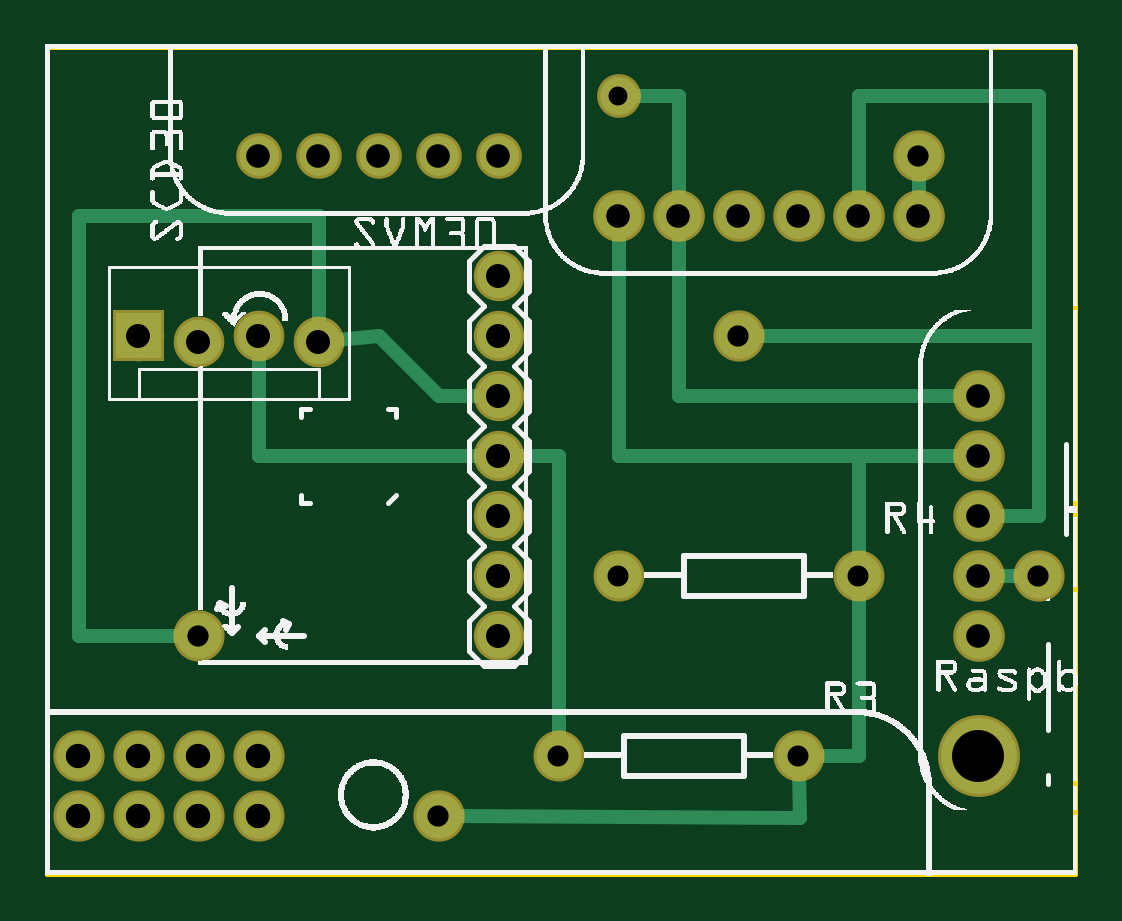
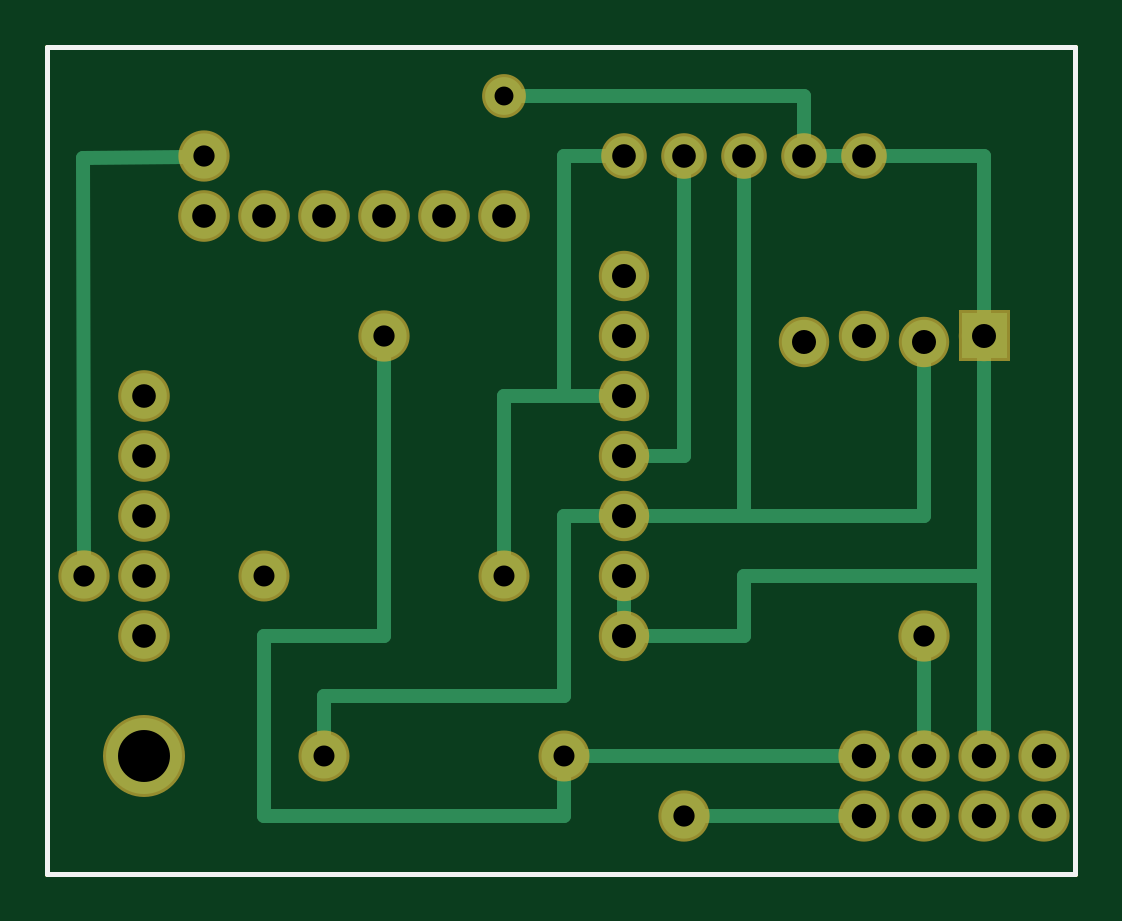
Circuit board: 8 layer files. Board 43.5 x 35.0 mm.
- outline: BEVO_IAQ_contour.gm1 (370 bytes)
- bottom_copper: BEVO_IAQ_copperBottom.gbl (5375 bytes)
- top_copper: BEVO_IAQ_copperTop.gtl (5225 bytes)
- drill: BEVO_IAQ_drill.txt (912 bytes)
- bottom_mask: BEVO_IAQ_maskBottom.gbs (4109 bytes)
- top_mask: BEVO_IAQ_maskTop.gts (4161 bytes)
- bottom_silk: BEVO_IAQ_silkBottom.gbo (360 bytes)
- top_silk: BEVO_IAQ_silkTop.gto (216181 bytes)

=== outline: BEVO_IAQ_contour.gm1 ===
G04 MADE WITH FRITZING*
G04 WWW.FRITZING.ORG*
G04 DOUBLE SIDED*
G04 HOLES PLATED*
G04 CONTOUR ON CENTER OF CONTOUR VECTOR*
%ASAXBY*%
%FSLAX23Y23*%
%MOIN*%
%OFA0B0*%
%SFA1.0B1.0*%
%ADD10R,1.721190X1.385830*%
%ADD11C,0.008000*%
%ADD10C,0.008*%
%LNCONTOUR*%
G90*
G70*
G54D10*
G54D11*
X4Y1382D02*
X1717Y1382D01*
X1717Y4D01*
X4Y4D01*
X4Y1382D01*
D02*
G04 End of contour*
M02*
=== bottom_copper: BEVO_IAQ_copperBottom.gbl ===
G04 MADE WITH FRITZING*
G04 WWW.FRITZING.ORG*
G04 DOUBLE SIDED*
G04 HOLES PLATED*
G04 CONTOUR ON CENTER OF CONTOUR VECTOR*
%ASAXBY*%
%FSLAX23Y23*%
%MOIN*%
%OFA0B0*%
%SFA1.0B1.0*%
%ADD10C,0.075433*%
%ADD11C,0.075361*%
%ADD12C,0.074000*%
%ADD13C,0.075000*%
%ADD14C,0.062992*%
%ADD15C,0.066000*%
%ADD16C,0.076000*%
%ADD17C,0.126614*%
%ADD18C,0.024000*%
%ADD19R,0.001000X0.001000*%
%LNCOPPER0*%
G90*
G70*
G54D10*
X256Y400D03*
G54D11*
X56Y100D03*
X156Y100D03*
X256Y100D03*
X356Y100D03*
X356Y200D03*
X256Y200D03*
X156Y200D03*
X56Y200D03*
G54D12*
X756Y1000D03*
X756Y900D03*
X756Y800D03*
X756Y700D03*
X756Y600D03*
X756Y500D03*
X756Y400D03*
G54D13*
X956Y500D03*
X1356Y500D03*
G54D14*
X956Y1300D03*
G54D13*
X856Y200D03*
X1256Y200D03*
G54D10*
X1156Y900D03*
G54D15*
X356Y1200D03*
X456Y1200D03*
X556Y1200D03*
X656Y1200D03*
X756Y1200D03*
G54D16*
X956Y1100D03*
X1056Y1100D03*
X1156Y1100D03*
X1256Y1100D03*
X1356Y1100D03*
X1456Y1100D03*
G54D17*
X1556Y200D03*
G54D16*
X1556Y800D03*
X1556Y600D03*
X1556Y500D03*
X1556Y700D03*
X1556Y400D03*
G54D12*
X156Y900D03*
X256Y890D03*
X356Y900D03*
X456Y890D03*
G54D10*
X1456Y1200D03*
X1656Y500D03*
X656Y100D03*
G54D18*
X356Y200D02*
X827Y200D01*
D02*
X656Y1169D02*
X656Y700D01*
D02*
X324Y200D02*
X356Y200D01*
D02*
X656Y700D02*
X725Y700D01*
D02*
X556Y400D02*
X725Y400D01*
D02*
X956Y800D02*
X956Y528D01*
D02*
X556Y500D02*
X556Y400D01*
D02*
X787Y800D02*
X956Y800D01*
D02*
X256Y231D02*
X256Y371D01*
D02*
X756Y469D02*
X756Y431D01*
D02*
X856Y800D02*
X787Y800D01*
D02*
X156Y231D02*
X156Y500D01*
D02*
X856Y1200D02*
X856Y800D01*
D02*
X156Y500D02*
X556Y500D01*
D02*
X787Y1200D02*
X856Y1200D01*
D02*
X156Y869D02*
X156Y400D01*
D02*
X156Y400D02*
X156Y500D01*
D02*
X325Y1200D02*
X156Y1200D01*
D02*
X156Y1200D02*
X156Y931D01*
D02*
X425Y1200D02*
X387Y1200D01*
D02*
X856Y300D02*
X1256Y300D01*
D02*
X856Y600D02*
X856Y400D01*
D02*
X456Y1300D02*
X456Y1231D01*
D02*
X856Y400D02*
X856Y300D01*
D02*
X929Y1300D02*
X456Y1300D01*
D02*
X1256Y300D02*
X1256Y228D01*
D02*
X1156Y400D02*
X1356Y400D01*
D02*
X787Y600D02*
X856Y600D01*
D02*
X1356Y400D02*
X1356Y100D01*
D02*
X256Y859D02*
X256Y600D01*
D02*
X1156Y871D02*
X1156Y400D01*
D02*
X256Y600D02*
X556Y600D01*
D02*
X1356Y100D02*
X856Y100D01*
D02*
X556Y600D02*
X725Y600D01*
D02*
X856Y100D02*
X856Y171D01*
D02*
X556Y1169D02*
X556Y600D01*
D02*
X1658Y1197D02*
X1485Y1199D01*
D02*
X1656Y529D02*
X1658Y1197D01*
D02*
X387Y100D02*
X627Y100D01*
G54D19*
X119Y937D02*
X192Y937D01*
X119Y936D02*
X192Y936D01*
X119Y935D02*
X192Y935D01*
X119Y934D02*
X192Y934D01*
X119Y933D02*
X192Y933D01*
X119Y932D02*
X192Y932D01*
X119Y931D02*
X192Y931D01*
X119Y930D02*
X192Y930D01*
X119Y929D02*
X192Y929D01*
X119Y928D02*
X192Y928D01*
X119Y927D02*
X192Y927D01*
X119Y926D02*
X192Y926D01*
X119Y925D02*
X192Y925D01*
X119Y924D02*
X192Y924D01*
X119Y923D02*
X192Y923D01*
X119Y922D02*
X192Y922D01*
X119Y921D02*
X192Y921D01*
X119Y920D02*
X150Y920D01*
X161Y920D02*
X192Y920D01*
X119Y919D02*
X147Y919D01*
X164Y919D02*
X192Y919D01*
X119Y918D02*
X145Y918D01*
X166Y918D02*
X192Y918D01*
X119Y917D02*
X143Y917D01*
X167Y917D02*
X192Y917D01*
X119Y916D02*
X142Y916D01*
X169Y916D02*
X192Y916D01*
X119Y915D02*
X141Y915D01*
X170Y915D02*
X192Y915D01*
X119Y914D02*
X140Y914D01*
X171Y914D02*
X192Y914D01*
X119Y913D02*
X139Y913D01*
X172Y913D02*
X192Y913D01*
X119Y912D02*
X138Y912D01*
X172Y912D02*
X192Y912D01*
X119Y911D02*
X138Y911D01*
X173Y911D02*
X192Y911D01*
X119Y910D02*
X137Y910D01*
X174Y910D02*
X192Y910D01*
X119Y909D02*
X137Y909D01*
X174Y909D02*
X192Y909D01*
X119Y908D02*
X136Y908D01*
X174Y908D02*
X192Y908D01*
X119Y907D02*
X136Y907D01*
X175Y907D02*
X192Y907D01*
X119Y906D02*
X136Y906D01*
X175Y906D02*
X192Y906D01*
X119Y905D02*
X135Y905D01*
X175Y905D02*
X192Y905D01*
X119Y904D02*
X135Y904D01*
X176Y904D02*
X192Y904D01*
X119Y903D02*
X135Y903D01*
X176Y903D02*
X192Y903D01*
X119Y902D02*
X135Y902D01*
X176Y902D02*
X192Y902D01*
X119Y901D02*
X135Y901D01*
X176Y901D02*
X192Y901D01*
X119Y900D02*
X135Y900D01*
X176Y900D02*
X192Y900D01*
X119Y899D02*
X135Y899D01*
X176Y899D02*
X192Y899D01*
X119Y898D02*
X135Y898D01*
X176Y898D02*
X192Y898D01*
X119Y897D02*
X135Y897D01*
X175Y897D02*
X192Y897D01*
X119Y896D02*
X136Y896D01*
X175Y896D02*
X192Y896D01*
X119Y895D02*
X136Y895D01*
X175Y895D02*
X192Y895D01*
X119Y894D02*
X136Y894D01*
X175Y894D02*
X192Y894D01*
X119Y893D02*
X136Y893D01*
X174Y893D02*
X192Y893D01*
X119Y892D02*
X137Y892D01*
X174Y892D02*
X192Y892D01*
X119Y891D02*
X138Y891D01*
X173Y891D02*
X192Y891D01*
X119Y890D02*
X138Y890D01*
X173Y890D02*
X192Y890D01*
X119Y889D02*
X139Y889D01*
X172Y889D02*
X192Y889D01*
X119Y888D02*
X140Y888D01*
X171Y888D02*
X192Y888D01*
X119Y887D02*
X140Y887D01*
X170Y887D02*
X192Y887D01*
X119Y886D02*
X142Y886D01*
X169Y886D02*
X192Y886D01*
X119Y885D02*
X143Y885D01*
X168Y885D02*
X192Y885D01*
X119Y884D02*
X144Y884D01*
X167Y884D02*
X192Y884D01*
X119Y883D02*
X146Y883D01*
X165Y883D02*
X192Y883D01*
X119Y882D02*
X148Y882D01*
X162Y882D02*
X192Y882D01*
X119Y881D02*
X153Y881D01*
X158Y881D02*
X192Y881D01*
X119Y880D02*
X192Y880D01*
X119Y879D02*
X192Y879D01*
X119Y878D02*
X192Y878D01*
X119Y877D02*
X192Y877D01*
X119Y876D02*
X192Y876D01*
X119Y875D02*
X192Y875D01*
X119Y874D02*
X192Y874D01*
X119Y873D02*
X192Y873D01*
X119Y872D02*
X192Y872D01*
X119Y871D02*
X192Y871D01*
X119Y870D02*
X192Y870D01*
X119Y869D02*
X192Y869D01*
X119Y868D02*
X192Y868D01*
X119Y867D02*
X192Y867D01*
X119Y866D02*
X192Y866D01*
X119Y865D02*
X192Y865D01*
X119Y864D02*
X192Y864D01*
D02*
G04 End of Copper0*
M02*
=== top_copper: BEVO_IAQ_copperTop.gtl ===
G04 MADE WITH FRITZING*
G04 WWW.FRITZING.ORG*
G04 DOUBLE SIDED*
G04 HOLES PLATED*
G04 CONTOUR ON CENTER OF CONTOUR VECTOR*
%ASAXBY*%
%FSLAX23Y23*%
%MOIN*%
%OFA0B0*%
%SFA1.0B1.0*%
%ADD10C,0.075433*%
%ADD11C,0.075361*%
%ADD12C,0.074000*%
%ADD13C,0.075000*%
%ADD14C,0.062992*%
%ADD15C,0.066000*%
%ADD16C,0.076000*%
%ADD17C,0.126614*%
%ADD18C,0.024000*%
%ADD19R,0.001000X0.001000*%
%LNCOPPER1*%
G90*
G70*
G54D10*
X256Y400D03*
G54D11*
X56Y100D03*
X156Y100D03*
X256Y100D03*
X356Y100D03*
X356Y200D03*
X256Y200D03*
X156Y200D03*
X56Y200D03*
G54D12*
X756Y1000D03*
X756Y900D03*
X756Y800D03*
X756Y700D03*
X756Y600D03*
X756Y500D03*
X756Y400D03*
G54D13*
X956Y500D03*
X1356Y500D03*
G54D14*
X956Y1300D03*
G54D13*
X856Y200D03*
X1256Y200D03*
G54D10*
X1156Y900D03*
G54D15*
X356Y1200D03*
X456Y1200D03*
X556Y1200D03*
X656Y1200D03*
X756Y1200D03*
G54D16*
X956Y1100D03*
X1056Y1100D03*
X1156Y1100D03*
X1256Y1100D03*
X1356Y1100D03*
X1456Y1100D03*
G54D17*
X1556Y200D03*
G54D16*
X1556Y800D03*
X1556Y600D03*
X1556Y500D03*
X1556Y700D03*
X1556Y400D03*
G54D12*
X156Y900D03*
X256Y890D03*
X356Y900D03*
X456Y890D03*
X156Y900D03*
X256Y890D03*
X356Y900D03*
X456Y890D03*
G54D10*
X1456Y1200D03*
X1656Y500D03*
X656Y100D03*
G54D18*
X56Y1100D02*
X456Y1100D01*
D02*
X456Y1100D02*
X456Y921D01*
D02*
X656Y800D02*
X725Y800D01*
D02*
X556Y900D02*
X656Y800D01*
D02*
X356Y869D02*
X356Y700D01*
D02*
X356Y700D02*
X725Y700D01*
D02*
X1656Y600D02*
X1556Y600D01*
D02*
X1656Y900D02*
X1656Y600D01*
D02*
X1056Y1300D02*
X983Y1300D01*
D02*
X1056Y1100D02*
X1056Y1300D01*
D02*
X227Y400D02*
X56Y400D01*
D02*
X56Y400D02*
X56Y1100D01*
D02*
X1656Y900D02*
X1185Y900D01*
D02*
X1356Y1131D02*
X1356Y1300D01*
D02*
X787Y700D02*
X856Y700D01*
D02*
X856Y700D02*
X856Y300D01*
D02*
X1525Y800D02*
X1056Y800D01*
D02*
X1525Y700D02*
X1356Y700D01*
D02*
X1356Y700D02*
X1356Y528D01*
D02*
X1284Y200D02*
X1356Y200D01*
D02*
X956Y1069D02*
X956Y700D01*
D02*
X1056Y800D02*
X1056Y1069D01*
D02*
X1656Y1300D02*
X1656Y900D01*
D02*
X1356Y1300D02*
X1656Y1300D01*
D02*
X956Y700D02*
X1356Y700D01*
D02*
X487Y893D02*
X556Y900D01*
D02*
X856Y300D02*
X856Y228D01*
D02*
X1356Y200D02*
X1356Y471D01*
D02*
X1627Y500D02*
X1587Y500D01*
D02*
X1456Y1171D02*
X1456Y1131D01*
D02*
X685Y100D02*
X1258Y97D01*
D02*
X1258Y97D02*
X1256Y171D01*
G54D19*
X119Y937D02*
X192Y937D01*
X119Y936D02*
X192Y936D01*
X119Y935D02*
X192Y935D01*
X119Y934D02*
X192Y934D01*
X119Y933D02*
X192Y933D01*
X119Y932D02*
X192Y932D01*
X119Y931D02*
X192Y931D01*
X119Y930D02*
X192Y930D01*
X119Y929D02*
X192Y929D01*
X119Y928D02*
X192Y928D01*
X119Y927D02*
X192Y927D01*
X119Y926D02*
X192Y926D01*
X119Y925D02*
X192Y925D01*
X119Y924D02*
X192Y924D01*
X119Y923D02*
X192Y923D01*
X119Y922D02*
X192Y922D01*
X119Y921D02*
X192Y921D01*
X119Y920D02*
X150Y920D01*
X161Y920D02*
X192Y920D01*
X119Y919D02*
X147Y919D01*
X164Y919D02*
X192Y919D01*
X119Y918D02*
X145Y918D01*
X166Y918D02*
X192Y918D01*
X119Y917D02*
X143Y917D01*
X167Y917D02*
X192Y917D01*
X119Y916D02*
X142Y916D01*
X169Y916D02*
X192Y916D01*
X119Y915D02*
X141Y915D01*
X170Y915D02*
X192Y915D01*
X119Y914D02*
X140Y914D01*
X171Y914D02*
X192Y914D01*
X119Y913D02*
X139Y913D01*
X172Y913D02*
X192Y913D01*
X119Y912D02*
X138Y912D01*
X172Y912D02*
X192Y912D01*
X119Y911D02*
X138Y911D01*
X173Y911D02*
X192Y911D01*
X119Y910D02*
X137Y910D01*
X174Y910D02*
X192Y910D01*
X119Y909D02*
X137Y909D01*
X174Y909D02*
X192Y909D01*
X119Y908D02*
X136Y908D01*
X174Y908D02*
X192Y908D01*
X119Y907D02*
X136Y907D01*
X175Y907D02*
X192Y907D01*
X119Y906D02*
X136Y906D01*
X175Y906D02*
X192Y906D01*
X119Y905D02*
X135Y905D01*
X175Y905D02*
X192Y905D01*
X119Y904D02*
X135Y904D01*
X176Y904D02*
X192Y904D01*
X119Y903D02*
X135Y903D01*
X176Y903D02*
X192Y903D01*
X119Y902D02*
X135Y902D01*
X176Y902D02*
X192Y902D01*
X119Y901D02*
X135Y901D01*
X176Y901D02*
X192Y901D01*
X119Y900D02*
X135Y900D01*
X176Y900D02*
X192Y900D01*
X119Y899D02*
X135Y899D01*
X176Y899D02*
X192Y899D01*
X119Y898D02*
X135Y898D01*
X176Y898D02*
X192Y898D01*
X119Y897D02*
X135Y897D01*
X175Y897D02*
X192Y897D01*
X119Y896D02*
X136Y896D01*
X175Y896D02*
X192Y896D01*
X119Y895D02*
X136Y895D01*
X175Y895D02*
X192Y895D01*
X119Y894D02*
X136Y894D01*
X175Y894D02*
X192Y894D01*
X119Y893D02*
X136Y893D01*
X174Y893D02*
X192Y893D01*
X119Y892D02*
X137Y892D01*
X174Y892D02*
X192Y892D01*
X119Y891D02*
X138Y891D01*
X173Y891D02*
X192Y891D01*
X119Y890D02*
X138Y890D01*
X173Y890D02*
X192Y890D01*
X119Y889D02*
X139Y889D01*
X172Y889D02*
X192Y889D01*
X119Y888D02*
X140Y888D01*
X171Y888D02*
X192Y888D01*
X119Y887D02*
X140Y887D01*
X170Y887D02*
X192Y887D01*
X119Y886D02*
X142Y886D01*
X169Y886D02*
X192Y886D01*
X119Y885D02*
X143Y885D01*
X168Y885D02*
X192Y885D01*
X119Y884D02*
X144Y884D01*
X167Y884D02*
X192Y884D01*
X119Y883D02*
X146Y883D01*
X165Y883D02*
X192Y883D01*
X119Y882D02*
X148Y882D01*
X162Y882D02*
X192Y882D01*
X119Y881D02*
X153Y881D01*
X158Y881D02*
X192Y881D01*
X119Y880D02*
X192Y880D01*
X119Y879D02*
X192Y879D01*
X119Y878D02*
X192Y878D01*
X119Y877D02*
X192Y877D01*
X119Y876D02*
X192Y876D01*
X119Y875D02*
X192Y875D01*
X119Y874D02*
X192Y874D01*
X119Y873D02*
X192Y873D01*
X119Y872D02*
X192Y872D01*
X119Y871D02*
X192Y871D01*
X119Y870D02*
X192Y870D01*
X119Y869D02*
X192Y869D01*
X119Y868D02*
X192Y868D01*
X119Y867D02*
X192Y867D01*
X119Y866D02*
X192Y866D01*
X119Y865D02*
X192Y865D01*
X119Y864D02*
X192Y864D01*
D02*
G04 End of Copper1*
M02*
=== drill: BEVO_IAQ_drill.txt ===
; NON-PLATED HOLES START AT T1
; THROUGH (PLATED) HOLES START AT T100
M48
INCH
T100C0.039370
T101C0.040639
T102C0.086614
T103C0.040000
T104C0.031496
T105C0.035000
T106C0.035433
%
T100
X015558Y006998
X014558Y010998
X004558Y011998
X005558Y011998
X015558Y007998
X006558Y011998
X007558Y011998
X010558Y010998
X015558Y003998
X009558Y010998
X011558Y010998
X015558Y004998
X012558Y010998
X013558Y010998
X003558Y011998
X015558Y005998
T101
X003558Y000998
X002558Y000998
X001558Y000998
X000558Y000998
X003558Y001998
X002558Y001998
X001558Y001998
X000558Y001998
T102
X015558Y001998
T103
X007558Y005998
X004558Y008898
X007558Y006998
X007558Y007998
X007558Y008998
X007558Y009998
X007558Y003998
X001558Y008998
X007558Y004998
X002558Y008898
X003558Y008998
T104
X009558Y012998
T105
X008558Y001998
X009558Y004998
X012558Y001998
X013558Y004998
T106
X014558Y011998
X002558Y003998
X016558Y004998
X011558Y008998
X006558Y000998
T00
M30

=== bottom_mask: BEVO_IAQ_maskBottom.gbs ===
G04 MADE WITH FRITZING*
G04 WWW.FRITZING.ORG*
G04 DOUBLE SIDED*
G04 HOLES PLATED*
G04 CONTOUR ON CENTER OF CONTOUR VECTOR*
%ASAXBY*%
%FSLAX23Y23*%
%MOIN*%
%OFA0B0*%
%SFA1.0B1.0*%
%ADD10C,0.085433*%
%ADD11C,0.085361*%
%ADD12C,0.084000*%
%ADD13C,0.085000*%
%ADD14C,0.072992*%
%ADD15C,0.076000*%
%ADD16C,0.086000*%
%ADD17C,0.136614*%
%ADD18R,0.001000X0.001000*%
%LNMASK0*%
G90*
G70*
G54D10*
X256Y400D03*
G54D11*
X56Y100D03*
X156Y100D03*
X256Y100D03*
X356Y100D03*
X356Y200D03*
X256Y200D03*
X156Y200D03*
X56Y200D03*
G54D12*
X756Y1000D03*
X756Y900D03*
X756Y800D03*
X756Y700D03*
X756Y600D03*
X756Y500D03*
X756Y400D03*
G54D13*
X956Y500D03*
X1356Y500D03*
G54D14*
X956Y1300D03*
G54D13*
X856Y200D03*
X1256Y200D03*
G54D10*
X1156Y900D03*
G54D15*
X356Y1200D03*
X456Y1200D03*
X556Y1200D03*
X656Y1200D03*
X756Y1200D03*
G54D16*
X956Y1100D03*
X1056Y1100D03*
X1156Y1100D03*
X1256Y1100D03*
X1356Y1100D03*
X1456Y1100D03*
G54D17*
X1556Y200D03*
G54D16*
X1556Y800D03*
X1556Y600D03*
X1556Y500D03*
X1556Y700D03*
X1556Y400D03*
G54D12*
X156Y900D03*
X256Y890D03*
X356Y900D03*
X456Y890D03*
G54D10*
X1456Y1200D03*
X1656Y500D03*
X656Y100D03*
G54D18*
X114Y942D02*
X197Y942D01*
X114Y941D02*
X197Y941D01*
X114Y940D02*
X197Y940D01*
X114Y939D02*
X197Y939D01*
X114Y938D02*
X197Y938D01*
X114Y937D02*
X197Y937D01*
X114Y936D02*
X197Y936D01*
X114Y935D02*
X197Y935D01*
X114Y934D02*
X197Y934D01*
X114Y933D02*
X197Y933D01*
X114Y932D02*
X197Y932D01*
X114Y931D02*
X197Y931D01*
X114Y930D02*
X197Y930D01*
X114Y929D02*
X197Y929D01*
X114Y928D02*
X197Y928D01*
X114Y927D02*
X197Y927D01*
X114Y926D02*
X197Y926D01*
X114Y925D02*
X197Y925D01*
X114Y924D02*
X197Y924D01*
X114Y923D02*
X197Y923D01*
X114Y922D02*
X197Y922D01*
X114Y921D02*
X197Y921D01*
X114Y920D02*
X197Y920D01*
X114Y919D02*
X197Y919D01*
X114Y918D02*
X197Y918D01*
X114Y917D02*
X197Y917D01*
X114Y916D02*
X197Y916D01*
X114Y915D02*
X150Y915D01*
X161Y915D02*
X197Y915D01*
X114Y914D02*
X148Y914D01*
X163Y914D02*
X197Y914D01*
X114Y913D02*
X146Y913D01*
X165Y913D02*
X197Y913D01*
X114Y912D02*
X145Y912D01*
X166Y912D02*
X197Y912D01*
X114Y911D02*
X144Y911D01*
X167Y911D02*
X197Y911D01*
X114Y910D02*
X143Y910D01*
X168Y910D02*
X197Y910D01*
X114Y909D02*
X142Y909D01*
X168Y909D02*
X197Y909D01*
X114Y908D02*
X142Y908D01*
X169Y908D02*
X197Y908D01*
X114Y907D02*
X141Y907D01*
X170Y907D02*
X197Y907D01*
X114Y906D02*
X141Y906D01*
X170Y906D02*
X197Y906D01*
X114Y905D02*
X140Y905D01*
X170Y905D02*
X197Y905D01*
X114Y904D02*
X140Y904D01*
X171Y904D02*
X197Y904D01*
X114Y903D02*
X140Y903D01*
X171Y903D02*
X197Y903D01*
X114Y902D02*
X140Y902D01*
X171Y902D02*
X197Y902D01*
X114Y901D02*
X140Y901D01*
X171Y901D02*
X197Y901D01*
X114Y900D02*
X140Y900D01*
X171Y900D02*
X197Y900D01*
X114Y899D02*
X140Y899D01*
X171Y899D02*
X197Y899D01*
X114Y898D02*
X140Y898D01*
X171Y898D02*
X197Y898D01*
X114Y897D02*
X140Y897D01*
X170Y897D02*
X197Y897D01*
X114Y896D02*
X141Y896D01*
X170Y896D02*
X197Y896D01*
X114Y895D02*
X141Y895D01*
X170Y895D02*
X197Y895D01*
X114Y894D02*
X141Y894D01*
X169Y894D02*
X197Y894D01*
X114Y893D02*
X142Y893D01*
X169Y893D02*
X197Y893D01*
X114Y892D02*
X143Y892D01*
X168Y892D02*
X197Y892D01*
X114Y891D02*
X144Y891D01*
X167Y891D02*
X197Y891D01*
X114Y890D02*
X145Y890D01*
X166Y890D02*
X197Y890D01*
X114Y889D02*
X146Y889D01*
X165Y889D02*
X197Y889D01*
X114Y888D02*
X147Y888D01*
X164Y888D02*
X197Y888D01*
X114Y887D02*
X149Y887D01*
X162Y887D02*
X197Y887D01*
X114Y886D02*
X153Y886D01*
X158Y886D02*
X197Y886D01*
X114Y885D02*
X197Y885D01*
X114Y884D02*
X197Y884D01*
X114Y883D02*
X197Y883D01*
X114Y882D02*
X197Y882D01*
X114Y881D02*
X197Y881D01*
X114Y880D02*
X197Y880D01*
X114Y879D02*
X197Y879D01*
X114Y878D02*
X197Y878D01*
X114Y877D02*
X197Y877D01*
X114Y876D02*
X197Y876D01*
X114Y875D02*
X197Y875D01*
X114Y874D02*
X197Y874D01*
X114Y873D02*
X197Y873D01*
X114Y872D02*
X197Y872D01*
X114Y871D02*
X197Y871D01*
X114Y870D02*
X197Y870D01*
X114Y869D02*
X197Y869D01*
X114Y868D02*
X197Y868D01*
X114Y867D02*
X197Y867D01*
X114Y866D02*
X197Y866D01*
X114Y865D02*
X197Y865D01*
X114Y864D02*
X197Y864D01*
X114Y863D02*
X197Y863D01*
X114Y862D02*
X197Y862D01*
X114Y861D02*
X197Y861D01*
X114Y860D02*
X197Y860D01*
X114Y859D02*
X197Y859D01*
D02*
G04 End of Mask0*
M02*
=== top_mask: BEVO_IAQ_maskTop.gts ===
G04 MADE WITH FRITZING*
G04 WWW.FRITZING.ORG*
G04 DOUBLE SIDED*
G04 HOLES PLATED*
G04 CONTOUR ON CENTER OF CONTOUR VECTOR*
%ASAXBY*%
%FSLAX23Y23*%
%MOIN*%
%OFA0B0*%
%SFA1.0B1.0*%
%ADD10C,0.085433*%
%ADD11C,0.085361*%
%ADD12C,0.084000*%
%ADD13C,0.085000*%
%ADD14C,0.072992*%
%ADD15C,0.076000*%
%ADD16C,0.086000*%
%ADD17C,0.136614*%
%ADD18R,0.001000X0.001000*%
%LNMASK1*%
G90*
G70*
G54D10*
X256Y400D03*
G54D11*
X56Y100D03*
X156Y100D03*
X256Y100D03*
X356Y100D03*
X356Y200D03*
X256Y200D03*
X156Y200D03*
X56Y200D03*
G54D12*
X756Y1000D03*
X756Y900D03*
X756Y800D03*
X756Y700D03*
X756Y600D03*
X756Y500D03*
X756Y400D03*
G54D13*
X956Y500D03*
X1356Y500D03*
G54D14*
X956Y1300D03*
G54D13*
X856Y200D03*
X1256Y200D03*
G54D10*
X1156Y900D03*
G54D15*
X356Y1200D03*
X456Y1200D03*
X556Y1200D03*
X656Y1200D03*
X756Y1200D03*
G54D16*
X956Y1100D03*
X1056Y1100D03*
X1156Y1100D03*
X1256Y1100D03*
X1356Y1100D03*
X1456Y1100D03*
G54D17*
X1556Y200D03*
G54D16*
X1556Y800D03*
X1556Y600D03*
X1556Y500D03*
X1556Y700D03*
X1556Y400D03*
G54D12*
X156Y900D03*
X256Y890D03*
X356Y900D03*
X456Y890D03*
X156Y900D03*
X256Y890D03*
X356Y900D03*
X456Y890D03*
G54D10*
X1456Y1200D03*
X1656Y500D03*
X656Y100D03*
G54D18*
X114Y942D02*
X197Y942D01*
X114Y941D02*
X197Y941D01*
X114Y940D02*
X197Y940D01*
X114Y939D02*
X197Y939D01*
X114Y938D02*
X197Y938D01*
X114Y937D02*
X197Y937D01*
X114Y936D02*
X197Y936D01*
X114Y935D02*
X197Y935D01*
X114Y934D02*
X197Y934D01*
X114Y933D02*
X197Y933D01*
X114Y932D02*
X197Y932D01*
X114Y931D02*
X197Y931D01*
X114Y930D02*
X197Y930D01*
X114Y929D02*
X197Y929D01*
X114Y928D02*
X197Y928D01*
X114Y927D02*
X197Y927D01*
X114Y926D02*
X197Y926D01*
X114Y925D02*
X197Y925D01*
X114Y924D02*
X197Y924D01*
X114Y923D02*
X197Y923D01*
X114Y922D02*
X197Y922D01*
X114Y921D02*
X197Y921D01*
X114Y920D02*
X197Y920D01*
X114Y919D02*
X197Y919D01*
X114Y918D02*
X197Y918D01*
X114Y917D02*
X197Y917D01*
X114Y916D02*
X197Y916D01*
X114Y915D02*
X150Y915D01*
X161Y915D02*
X197Y915D01*
X114Y914D02*
X148Y914D01*
X163Y914D02*
X197Y914D01*
X114Y913D02*
X146Y913D01*
X165Y913D02*
X197Y913D01*
X114Y912D02*
X145Y912D01*
X166Y912D02*
X197Y912D01*
X114Y911D02*
X144Y911D01*
X167Y911D02*
X197Y911D01*
X114Y910D02*
X143Y910D01*
X168Y910D02*
X197Y910D01*
X114Y909D02*
X142Y909D01*
X168Y909D02*
X197Y909D01*
X114Y908D02*
X142Y908D01*
X169Y908D02*
X197Y908D01*
X114Y907D02*
X141Y907D01*
X170Y907D02*
X197Y907D01*
X114Y906D02*
X141Y906D01*
X170Y906D02*
X197Y906D01*
X114Y905D02*
X140Y905D01*
X170Y905D02*
X197Y905D01*
X114Y904D02*
X140Y904D01*
X171Y904D02*
X197Y904D01*
X114Y903D02*
X140Y903D01*
X171Y903D02*
X197Y903D01*
X114Y902D02*
X140Y902D01*
X171Y902D02*
X197Y902D01*
X114Y901D02*
X140Y901D01*
X171Y901D02*
X197Y901D01*
X114Y900D02*
X140Y900D01*
X171Y900D02*
X197Y900D01*
X114Y899D02*
X140Y899D01*
X171Y899D02*
X197Y899D01*
X114Y898D02*
X140Y898D01*
X171Y898D02*
X197Y898D01*
X114Y897D02*
X140Y897D01*
X170Y897D02*
X197Y897D01*
X114Y896D02*
X141Y896D01*
X170Y896D02*
X197Y896D01*
X114Y895D02*
X141Y895D01*
X170Y895D02*
X197Y895D01*
X114Y894D02*
X141Y894D01*
X169Y894D02*
X197Y894D01*
X114Y893D02*
X142Y893D01*
X169Y893D02*
X197Y893D01*
X114Y892D02*
X143Y892D01*
X168Y892D02*
X197Y892D01*
X114Y891D02*
X144Y891D01*
X167Y891D02*
X197Y891D01*
X114Y890D02*
X145Y890D01*
X166Y890D02*
X197Y890D01*
X114Y889D02*
X146Y889D01*
X165Y889D02*
X197Y889D01*
X114Y888D02*
X147Y888D01*
X164Y888D02*
X197Y888D01*
X114Y887D02*
X149Y887D01*
X162Y887D02*
X197Y887D01*
X114Y886D02*
X153Y886D01*
X158Y886D02*
X197Y886D01*
X114Y885D02*
X197Y885D01*
X114Y884D02*
X197Y884D01*
X114Y883D02*
X197Y883D01*
X114Y882D02*
X197Y882D01*
X114Y881D02*
X197Y881D01*
X114Y880D02*
X197Y880D01*
X114Y879D02*
X197Y879D01*
X114Y878D02*
X197Y878D01*
X114Y877D02*
X197Y877D01*
X114Y876D02*
X197Y876D01*
X114Y875D02*
X197Y875D01*
X114Y874D02*
X197Y874D01*
X114Y873D02*
X197Y873D01*
X114Y872D02*
X197Y872D01*
X114Y871D02*
X197Y871D01*
X114Y870D02*
X197Y870D01*
X114Y869D02*
X197Y869D01*
X114Y868D02*
X197Y868D01*
X114Y867D02*
X197Y867D01*
X114Y866D02*
X197Y866D01*
X114Y865D02*
X197Y865D01*
X114Y864D02*
X197Y864D01*
X114Y863D02*
X197Y863D01*
X114Y862D02*
X197Y862D01*
X114Y861D02*
X197Y861D01*
X114Y860D02*
X197Y860D01*
X114Y859D02*
X197Y859D01*
D02*
G04 End of Mask1*
M02*
=== bottom_silk: BEVO_IAQ_silkBottom.gbo ===
G04 MADE WITH FRITZING*
G04 WWW.FRITZING.ORG*
G04 DOUBLE SIDED*
G04 HOLES PLATED*
G04 CONTOUR ON CENTER OF CONTOUR VECTOR*
%ASAXBY*%
%FSLAX23Y23*%
%MOIN*%
%OFA0B0*%
%SFA1.0B1.0*%
%ADD10R,1.721190X1.385830X1.705190X1.369830*%
%ADD11C,0.008000*%
%LNSILK0*%
G90*
G70*
G54D11*
X4Y1382D02*
X1717Y1382D01*
X1717Y4D01*
X4Y4D01*
X4Y1382D01*
D02*
G04 End of Silk0*
M02*
=== top_silk: BEVO_IAQ_silkTop.gto (216181 bytes, source omitted) ===
